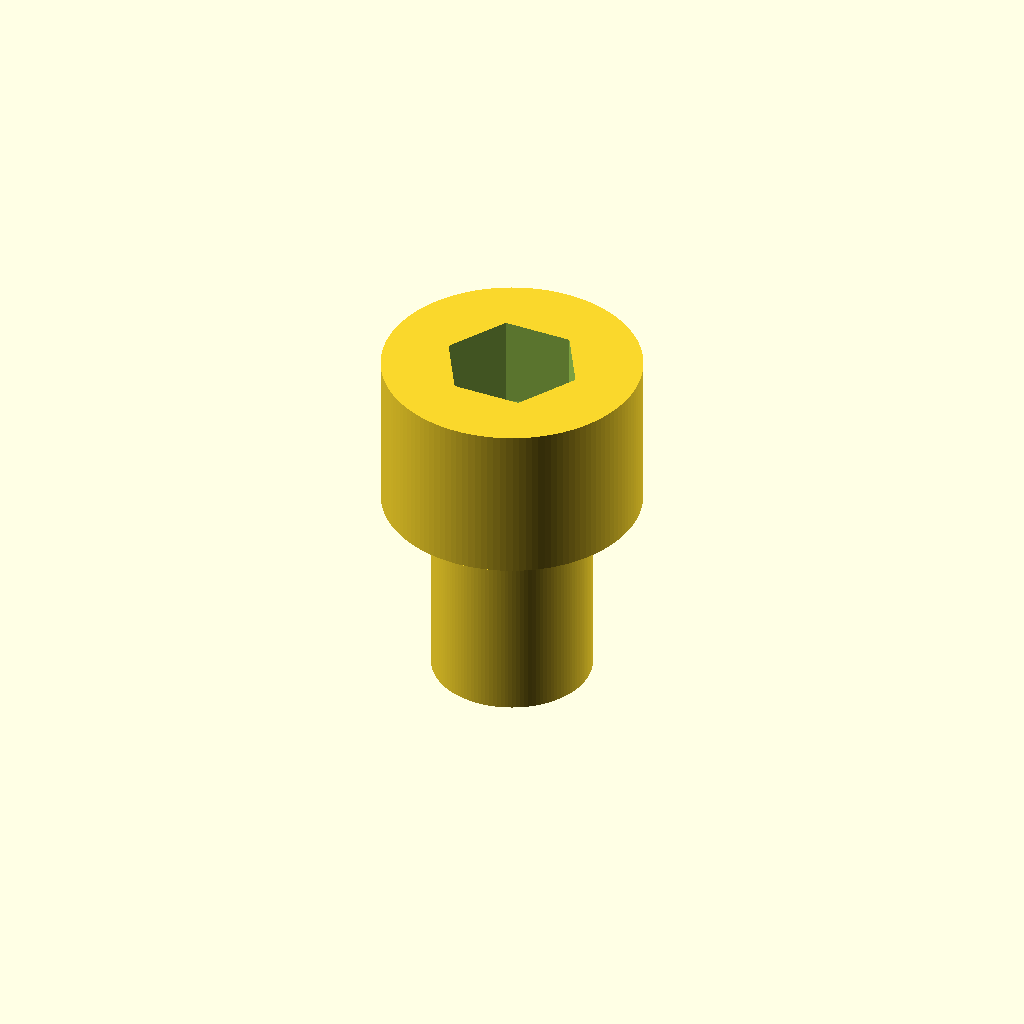
Cell 1: rendered with the file's own defaults.
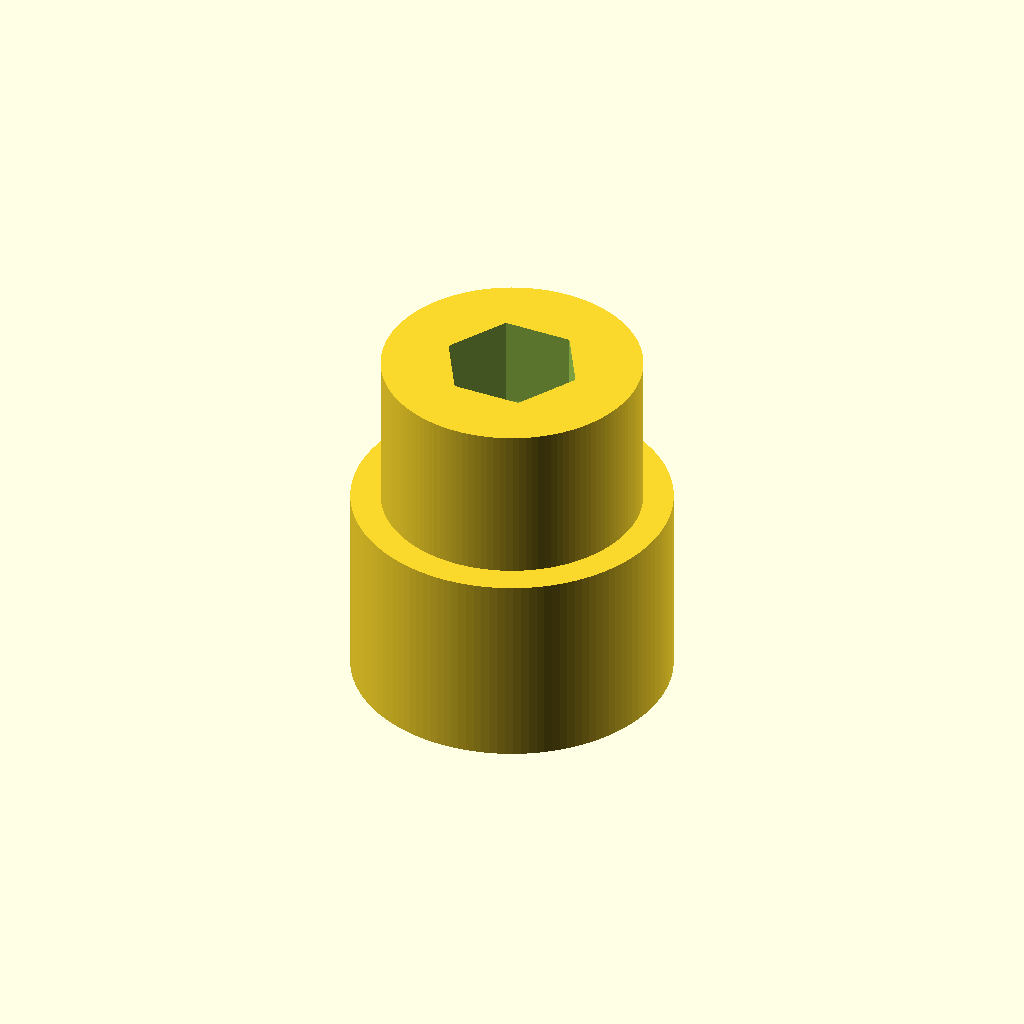
Cell 2 — d_shaft set to 16, the other parameters unchanged.
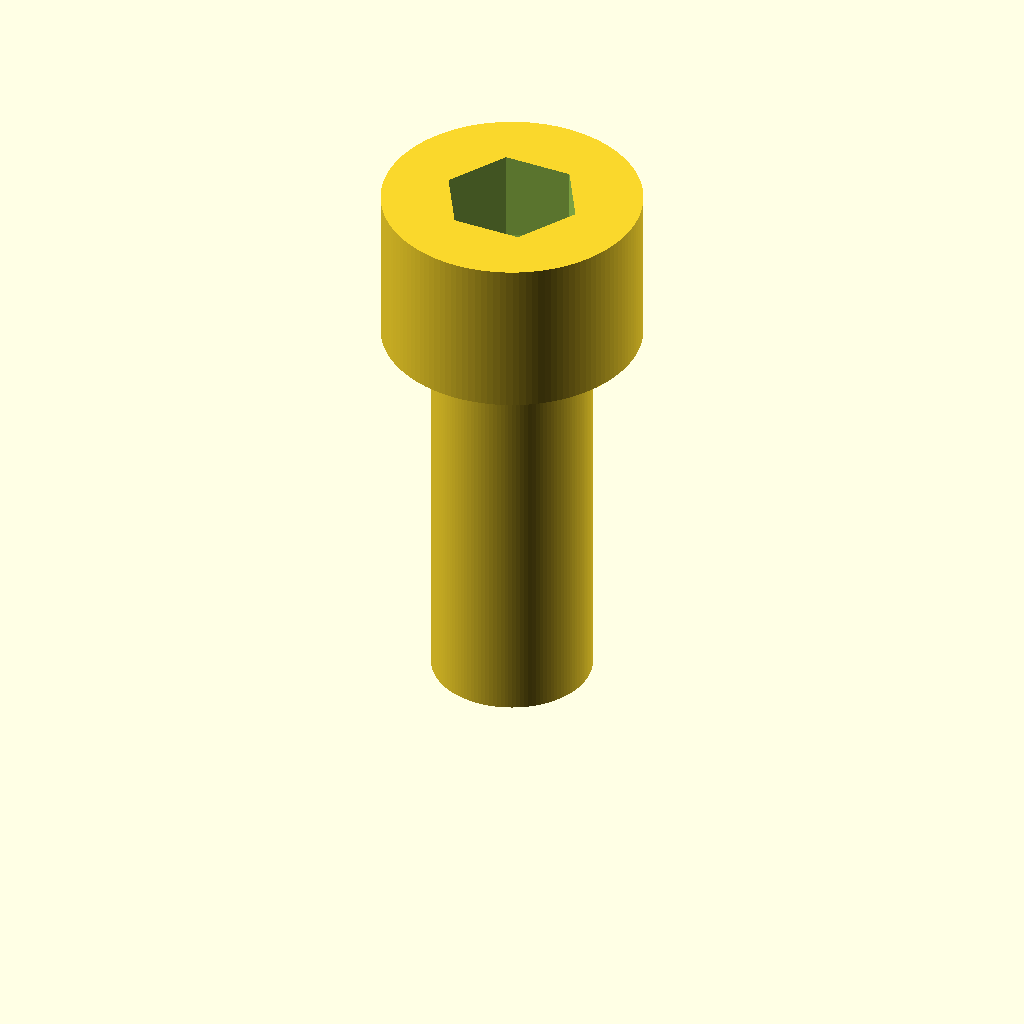
Cell 3 — L set to 20, the other parameters unchanged.
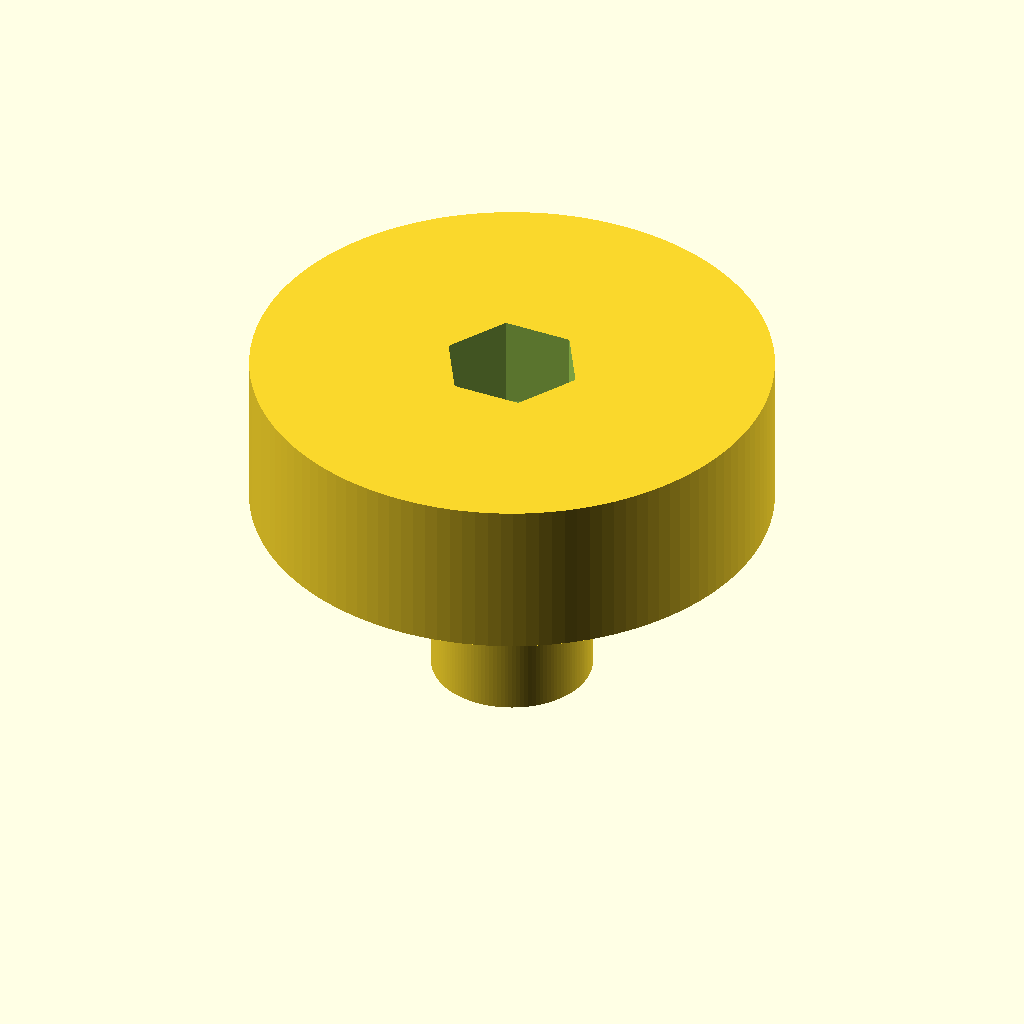
Cell 4 — d_head set to 26, the other parameters unchanged.
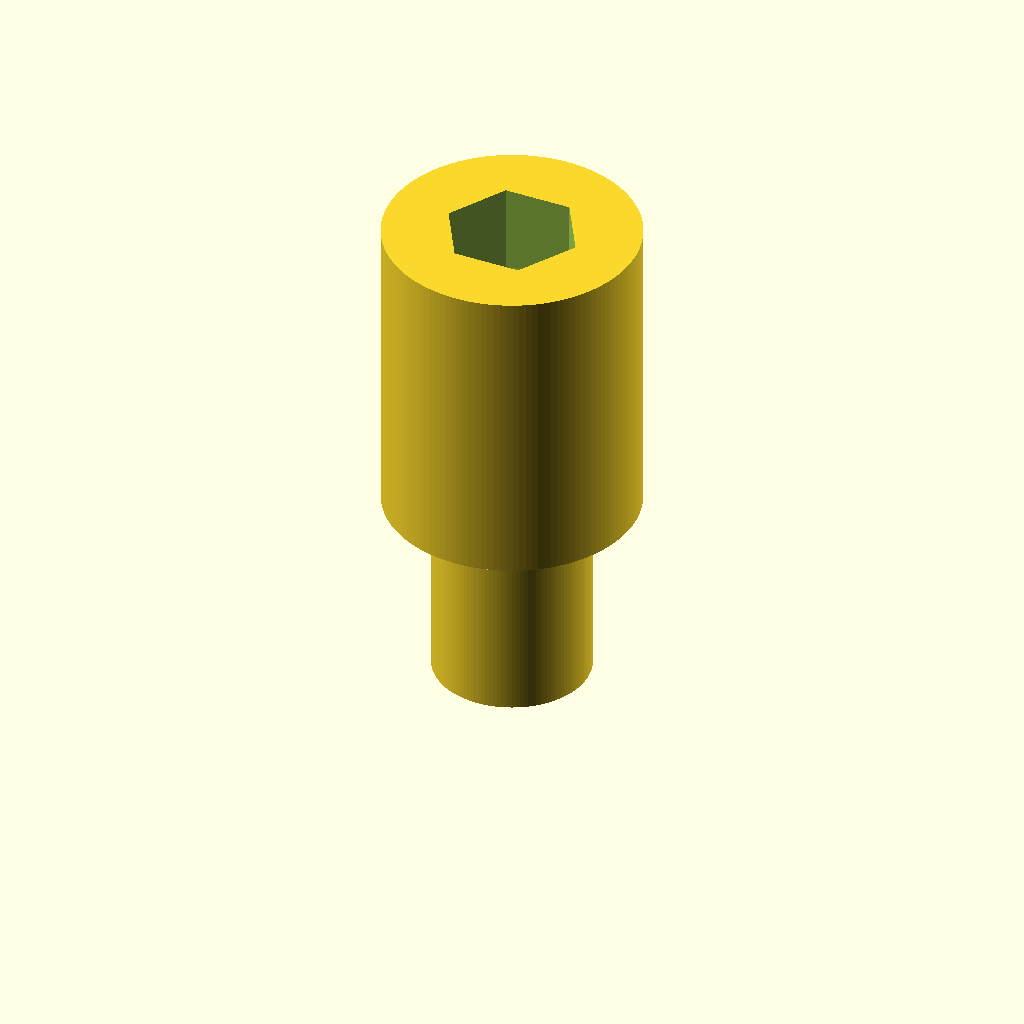
Cell 5: h_head = 16 (everything else at default).
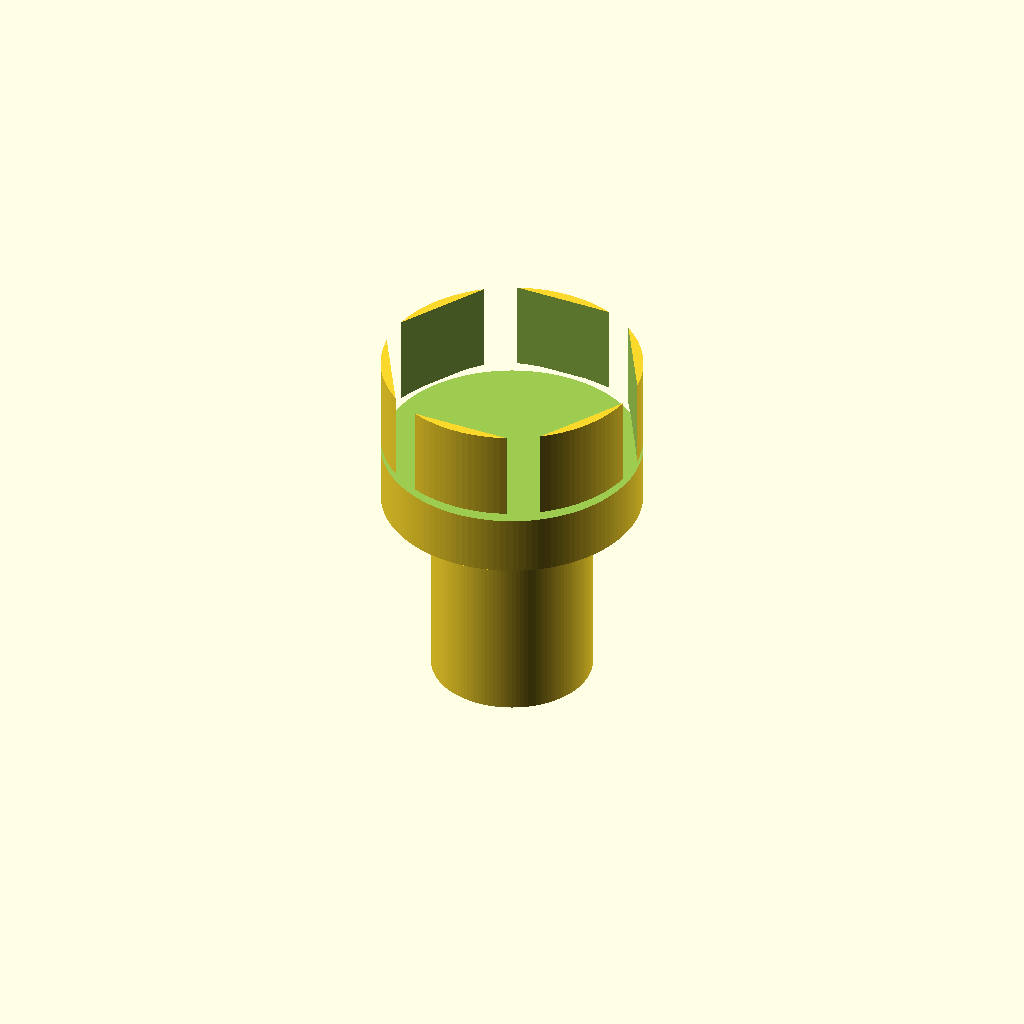
Cell 6 — socket_af set to 12, the other parameters unchanged.
All cells are drawn from one camera (rotation 55°, 0°, 25°, orthographic, colour scheme Cornfield), so only the parameter changes between them.
The OpenSCAD source (additional_study/matched_effort/results/direct_matched_calls/scad/screw__M8_cap_screw.scad):
$fn = 128;

d_shaft = 8.0;
L = 10.0;

d_head = 13.0;
h_head = 8.0;

// Approximate hex socket dimensions for an M8 socket head cap screw
socket_af = 6.0;          // across flats
socket_depth = 5.0;       // depth of hex recess
socket_chamfer = 0.6;     // small entry chamfer

module hex_prism(af, h) {
    // Regular hex with across-flats = af
    r = af / sqrt(3); // circumradius
    cylinder(h=h, r=r, $fn=6);
}

module socket_head_cap_screw() {
    difference() {
        union() {
            // Shaft
            cylinder(h=L, d=d_shaft);

            // Head
            translate([0,0,L])
                cylinder(h=h_head, d=d_head);
        }

        // Hex socket recess
        translate([0,0,L + h_head - socket_depth])
            hex_prism(socket_af, socket_depth + 0.02);

        // Entry chamfer (simple conical lead-in)
        translate([0,0,L + h_head - socket_depth - 0.01])
            cylinder(h=socket_chamfer + 0.02, d1=socket_af*1.25, d2=socket_af*1.02, $fn=64);
    }
}

socket_head_cap_screw();
Parameter table extracted from the source (name, type, default, range or options):
d_shaft: number, default 8
L: number, default 10
d_head: number, default 13
h_head: number, default 8
socket_af: number, default 6
socket_depth: number, default 5
socket_chamfer: number, default 0.6
